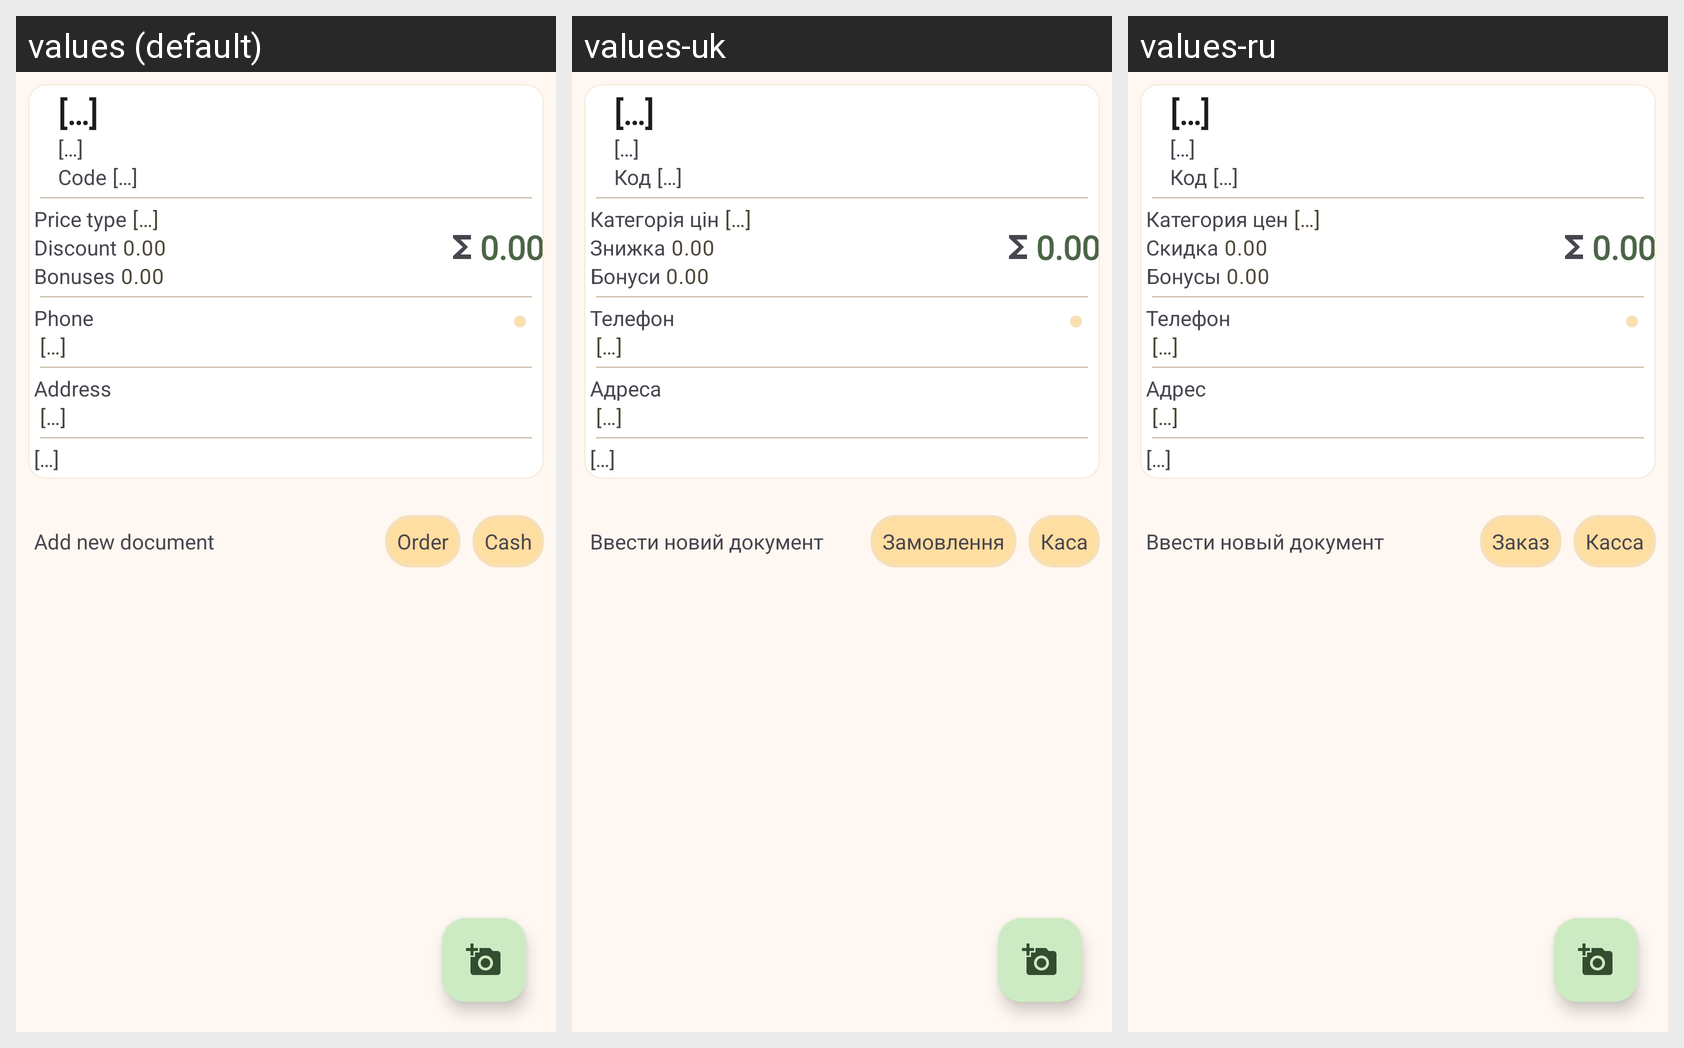

For this localized Android screen grid, give each drawn string resource with its value in every locale shown.
Android screen res/layout/client_fragment.xml rendered under 3 locales, left to right: values (default), values-uk, values-ru. Device: Nexus 5 (rendered at 1080×1920; each locale shown at half size, 540×960, under a caption strip naming it); theme AppTheme.
Strings drawn on this screen, with the default value and each locale's value (text and hints the layout hard-codes, and strings that could not be matched under every locale, appear in the picture but are not listed):

holder_text
  values: […]
  values-uk: […]
  values-ru: […]

attr_code
  values: Code
  values-uk: Код
  values-ru: Код

price_type
  values: Price type
  values-uk: Категорія цін
  values-ru: Категория цен

attr_discount
  values: Discount
  values-uk: Знижка
  values-ru: Скидка

holder_number_decimal
  values: 0.00
  values-uk: 0.00
  values-ru: 0.00

attr_bonus
  values: Bonuses
  values-uk: Бонуси
  values-ru: Бонусы

attr_phone
  values: Phone
  values-uk: Телефон
  values-ru: Телефон

attr_address
  values: Address
  values-uk: Адреса
  values-ru: Адрес

action_new_document
  values: Add new document
  values-uk: Ввести новий документ
  values-ru: Ввести новый документ

order
  values: Order
  values-uk: Замовлення
  values-ru: Заказ

header_cash_list
  values: Cash
  values-uk: Каса
  values-ru: Касса
